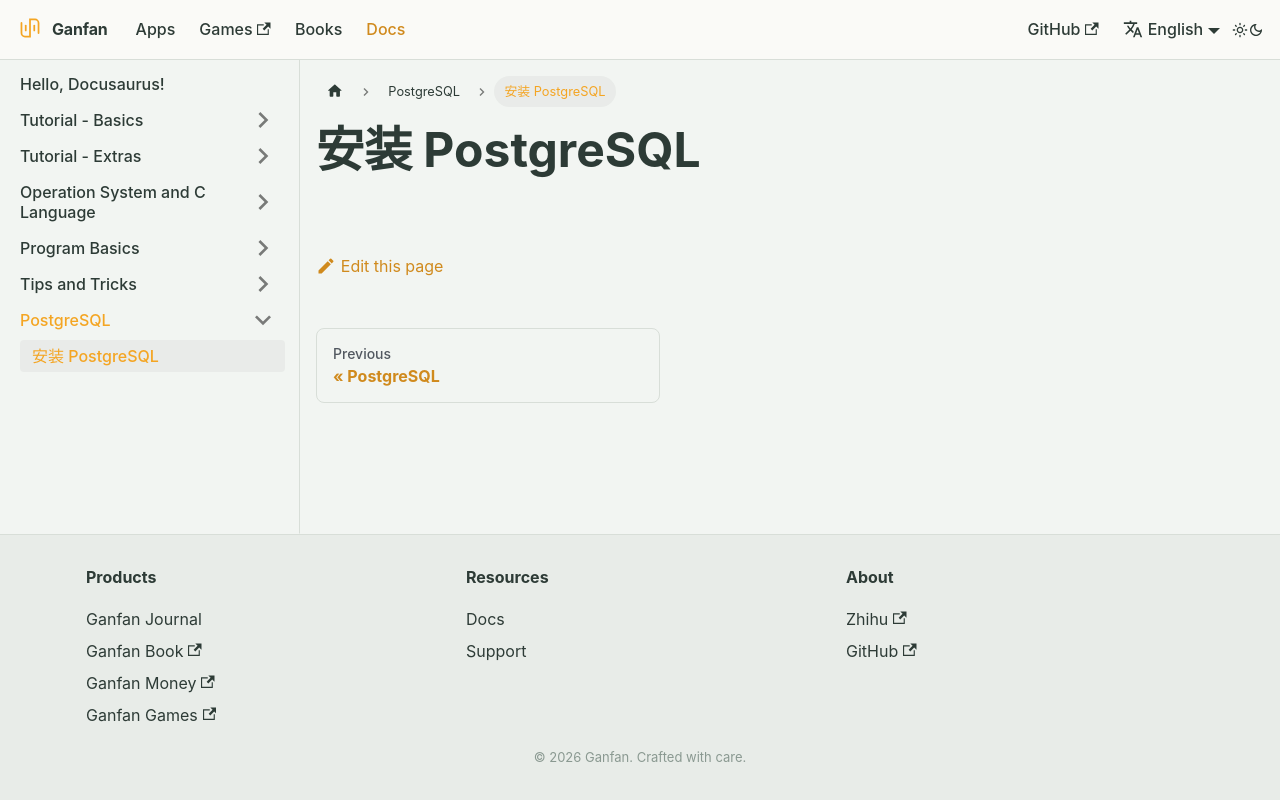

repository: ganfan-org/ganfan-org · page: docs/postgresql/install/index.html · generator: docusaurus

# 安装 PostgreSQL
